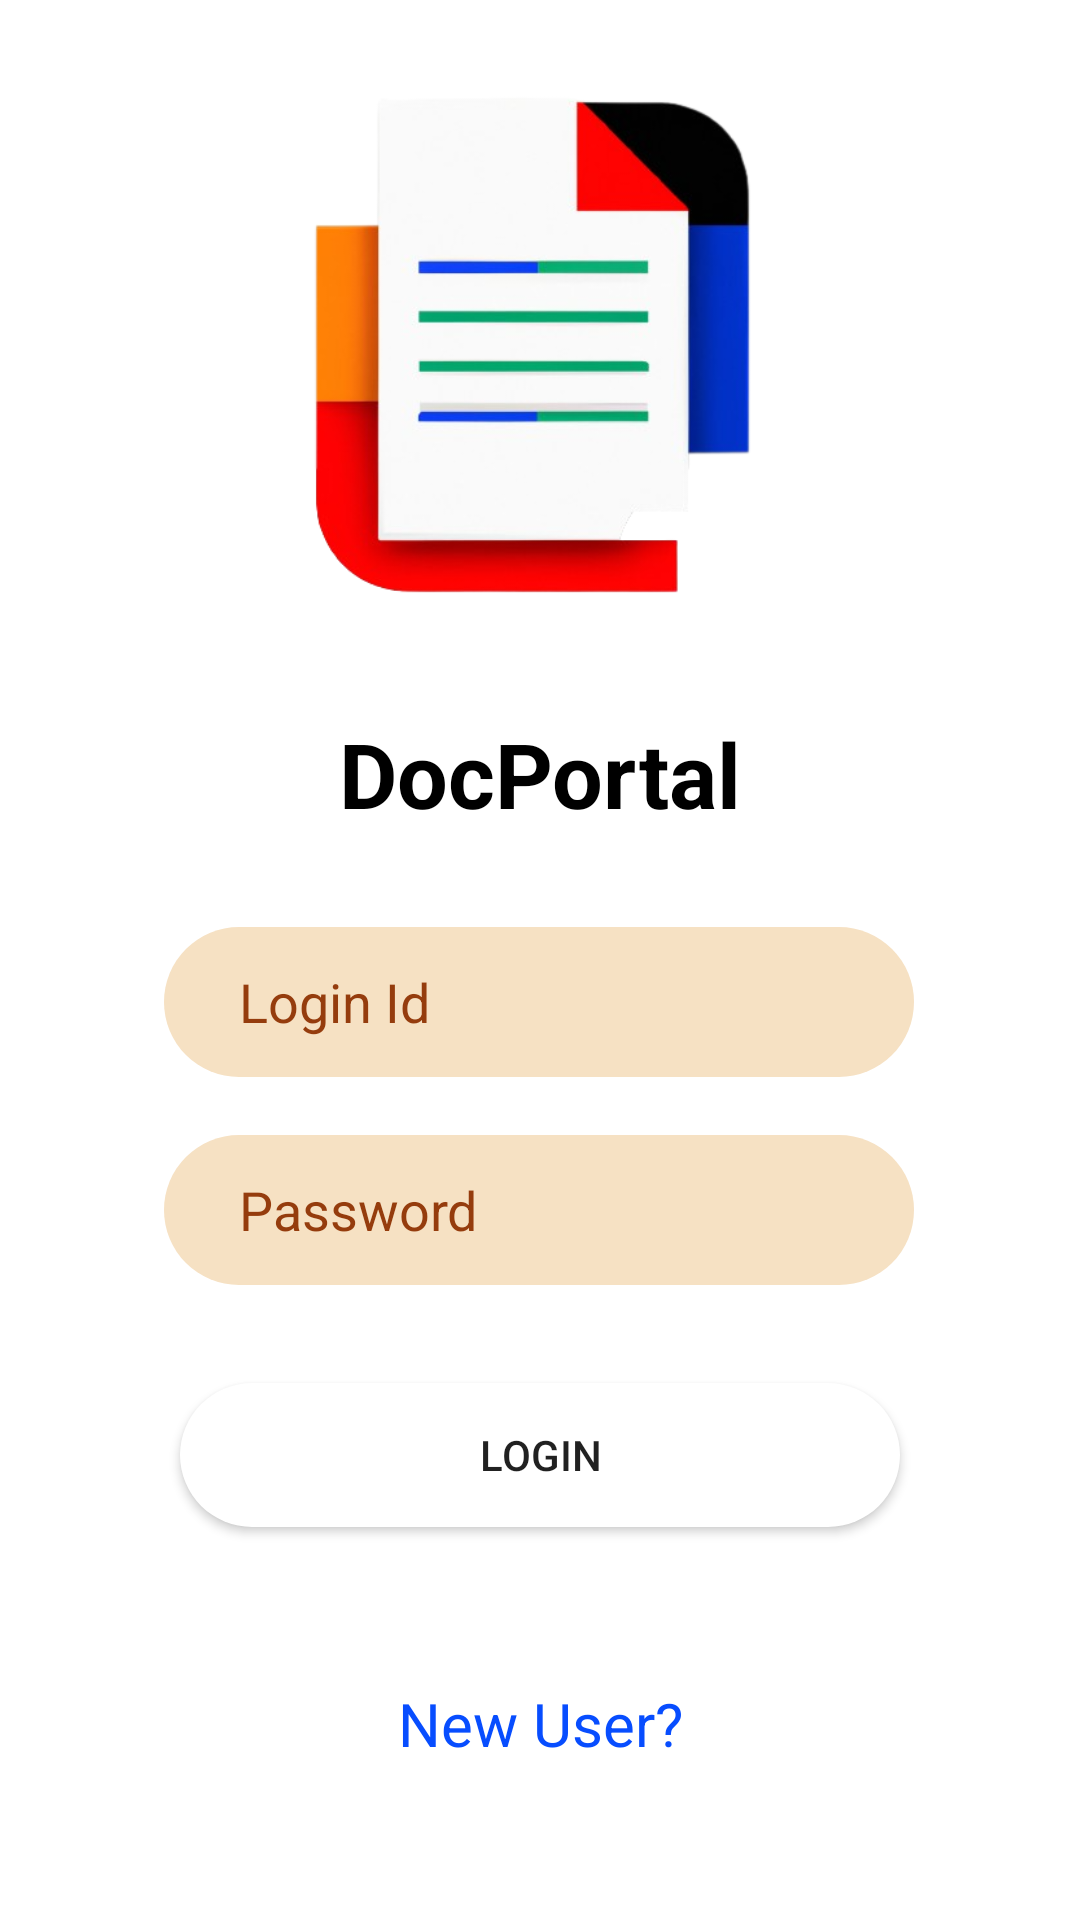

Produce the Android XML layout that renders to this screen, including the resource entries it uses.
<!-- AndroidManifest.xml: application theme Theme.DocDesign_1 -->
<!-- res/layout/activity_main.xml -->
<?xml version="1.0" encoding="utf-8"?>
<androidx.constraintlayout.widget.ConstraintLayout xmlns:android="http://schemas.android.com/apk/res/android"
    xmlns:app="http://schemas.android.com/apk/res-auto"
    xmlns:tools="http://schemas.android.com/tools"
    android:layout_width="match_parent"
    android:layout_height="match_parent"
    tools:context=".MainActivity">

    <TextView
        android:id="@+id/textView"
        android:layout_width="wrap_content"
        android:layout_height="40dp"
        android:fontFamily="sans-serif"
        android:text="DocPortal"
        android:textColor="@color/black"
        android:textSize="30dp"

        android:textStyle="bold"
        app:layout_constraintBottom_toBottomOf="parent"
        app:layout_constraintEnd_toEndOf="parent"
        app:layout_constraintStart_toStartOf="parent"
        app:layout_constraintTop_toTopOf="parent"
        app:layout_constraintVertical_bias="0.396" />

    <EditText
        android:id="@+id/editTextTextPersonName"
        android:layout_width="250dp"
        android:layout_height="50dp"
        android:background="@drawable/round_image_reg"
        android:paddingLeft="25dp"
        android:ems="10"
        android:textColorHint="#953C0D"
        android:hint="Login Id"
        android:inputType="textPersonName"
        android:maxLines="1"
        app:layout_constraintBottom_toBottomOf="parent"
        app:layout_constraintEnd_toEndOf="parent"
        app:layout_constraintHorizontal_bias="0.497"
        app:layout_constraintStart_toStartOf="parent"
        app:layout_constraintTop_toBottomOf="@+id/textView"
        app:layout_constraintVertical_bias="0.1" />

    <EditText
        android:id="@+id/editTextTextPassword"
        android:layout_width="250dp"
        android:layout_height="50dp"
        android:textColorHint="#953C0D"
        android:ems="10"
        android:hint="Password"
        android:background="@drawable/round_image_reg"
        android:paddingLeft="25dp"
        android:maxLines="1"
        android:inputType="textPassword"
        app:layout_constraintBottom_toBottomOf="parent"
        app:layout_constraintEnd_toEndOf="parent"
        app:layout_constraintHorizontal_bias="0.497"
        app:layout_constraintStart_toStartOf="parent"
        app:layout_constraintTop_toBottomOf="@+id/editTextTextPersonName"
        app:layout_constraintVertical_bias="0.084" />

    <Button
        android:id="@+id/button_login"
        android:layout_width="0dp"
        android:layout_height="wrap_content"
        android:layout_marginStart="60dp"
        android:layout_marginEnd="60dp"
        android:text="Login"
        android:background="@drawable/round_bar_listview"
        app:layout_constraintBottom_toBottomOf="parent"
        app:layout_constraintEnd_toEndOf="parent"
        app:layout_constraintHorizontal_bias="0.498"
        app:layout_constraintStart_toStartOf="parent"
        app:layout_constraintTop_toBottomOf="@+id/editTextTextPassword"
        app:layout_constraintVertical_bias="0.2" />

    <ImageView
        android:layout_width="216dp"
        android:layout_height="256dp"
        android:foregroundGravity="center_horizontal"
        android:src="@drawable/img1"
        app:layout_constraintBottom_toTopOf="@+id/textView"
        app:layout_constraintEnd_toEndOf="parent"
        app:layout_constraintHorizontal_bias="0.497"
        app:layout_constraintStart_toStartOf="parent"
        app:layout_constraintTop_toTopOf="parent"
        app:layout_constraintVertical_bias="0.622"></ImageView>

    <TextView
        android:id="@+id/textView2"
        android:layout_width="wrap_content"
        android:layout_height="wrap_content"
        android:text="New User?"
        android:textColor="#074DFF"
        android:textSize="20dp"
        app:layout_constraintBottom_toBottomOf="parent"
        app:layout_constraintEnd_toEndOf="parent"
        app:layout_constraintStart_toStartOf="parent"
        app:layout_constraintTop_toBottomOf="@+id/button_login" />


</androidx.constraintlayout.widget.ConstraintLayout>
<!-- resources referenced by this layout -->
<resources>
  <color name="black">#FF000000</color>
  <!-- drawable img1: png bitmap (drawable-v24, 79474 bytes) -->
  <!-- drawable round_bar_listview (drawable) -->
  <?xml version="1.0" encoding="utf-8"?>
  <shape xmlns:android="http://schemas.android.com/apk/res/android" android:shape = "rectangle">
      <solid android:color="#FFFFFF"
  
          />
      <corners android:radius="40dp"/>
  
  
  
  </shape>
  <!-- drawable round_image_reg (drawable) -->
  <?xml version="1.0" encoding="utf-8"?>
  <shape xmlns:android="http://schemas.android.com/apk/res/android" android:shape = "rectangle">
      <solid android:color="#F6E1C3"/>
      <corners android:radius="40dp"/>
  
      <size
          android:height="50dp"
          android:width="200dp"/>
  </shape>
  <style name="Theme.DocDesign_1" parent="Theme.MaterialComponents.DayNight.DarkActionBar">
          
          <item name="colorPrimary">@color/purple_500</item>
          <item name="colorPrimaryVariant">@color/purple_700</item>
          <item name="colorOnPrimary">@color/white</item>
          
          <item name="colorSecondary">@color/teal_200</item>
          <item name="colorSecondaryVariant">@color/teal_700</item>
          <item name="colorOnSecondary">@color/black</item>
          
          <item name="android:statusBarColor">?attr/colorPrimaryVariant</item>
          
      </style>
  <color name="purple_500">#822BFF</color>
  <color name="purple_700">#2A1260</color>
  <color name="white">#FFFFFFFF</color>
  <color name="teal_200">#E481A3</color>
  <color name="teal_700">#FF3F80</color>
</resources>
